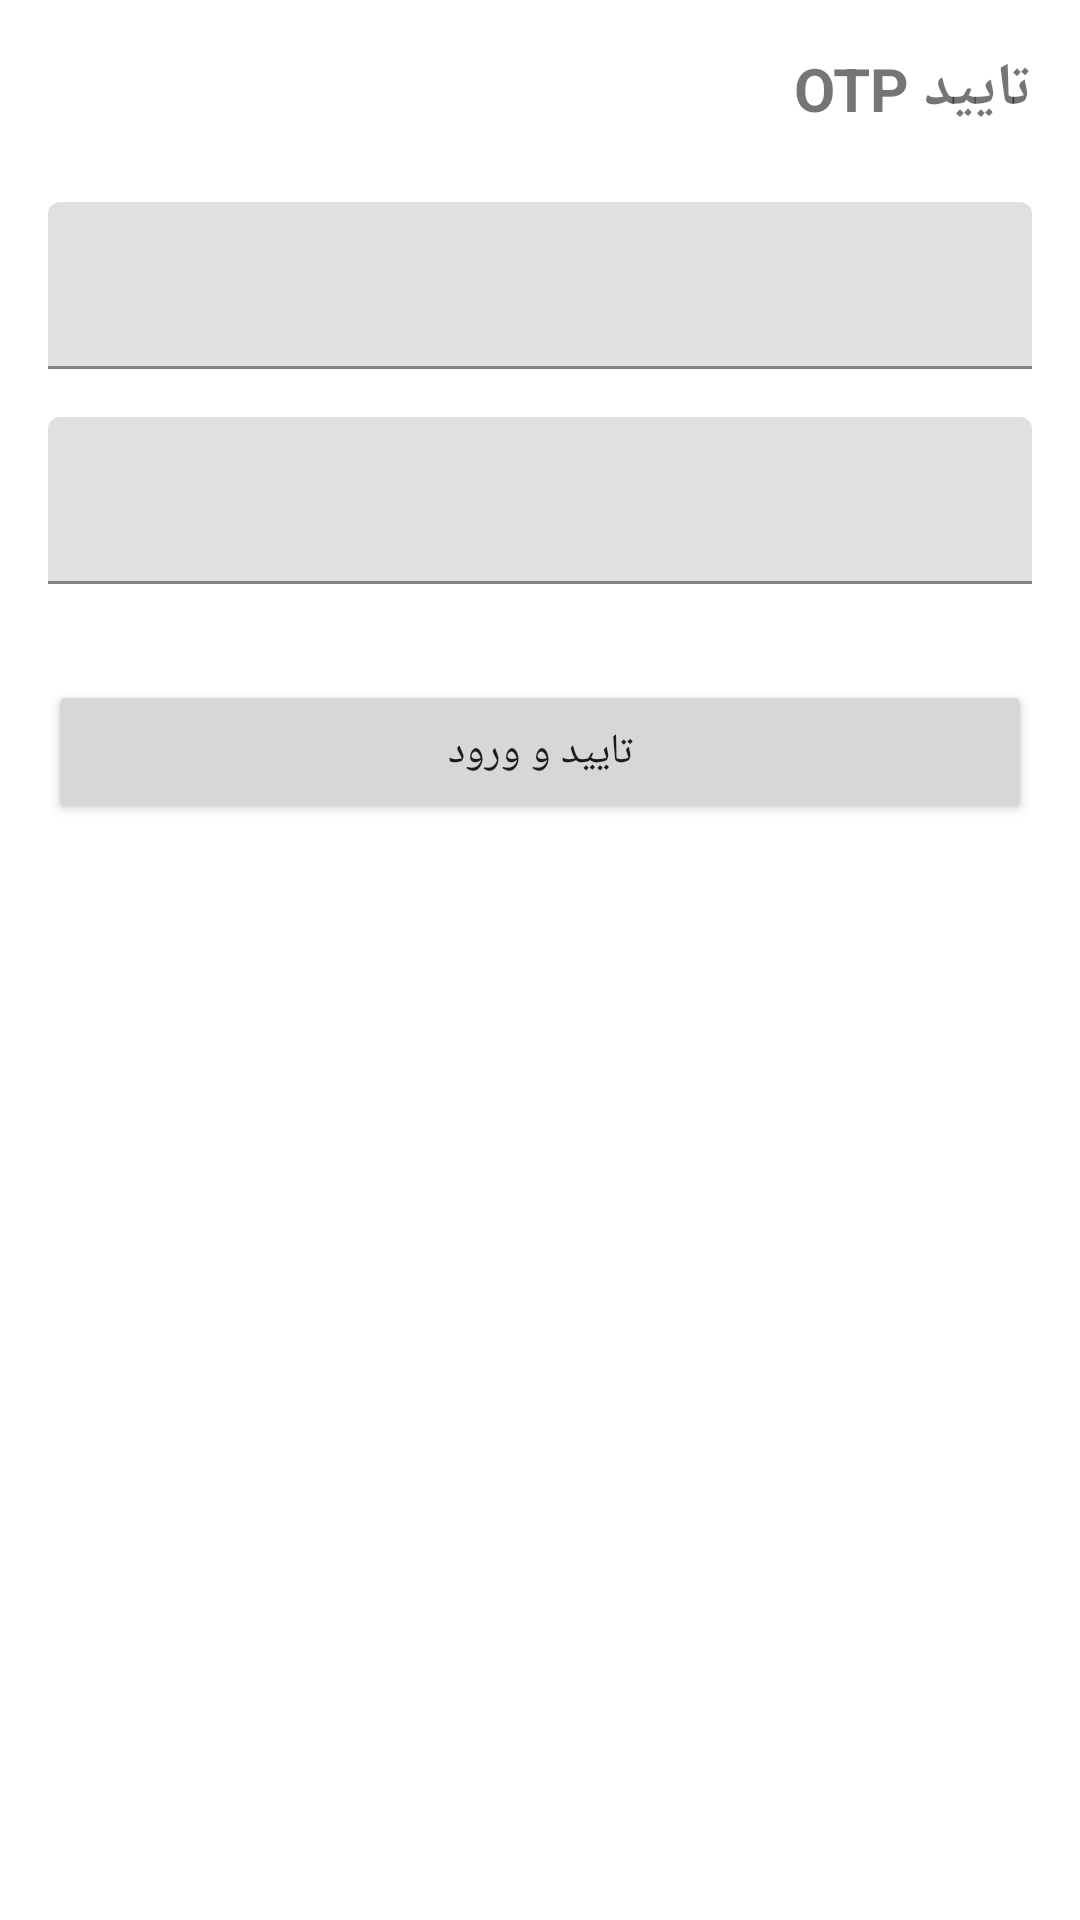

Produce the Android XML layout that renders to this screen, including the resource entries it uses.
<!-- AndroidManifest.xml: application theme Theme.MessengerScheduler -->
<!-- res/layout/activity_otp_verify.xml -->
<?xml version="1.0" encoding="utf-8"?>
<LinearLayout xmlns:android="http://schemas.android.com/apk/res/android"
    xmlns:app="http://schemas.android.com/apk/res-auto"
    android:layout_width="match_parent"
    android:layout_height="match_parent"
    android:orientation="vertical"
    android:padding="16dp"
    android:layoutDirection="rtl">

    <TextView
        android:id="@+id/tv_phone_number"
        android:layout_width="match_parent"
        android:layout_height="wrap_content"
        android:text="تایید OTP"
        android:textSize="20sp"
        android:textStyle="bold"
        android:gravity="right"
        android:layout_marginBottom="24dp" />

    <com.google.android.material.textfield.TextInputLayout
        android:id="@+id/til_otp_code"
        android:layout_width="match_parent"
        android:layout_height="wrap_content"
        android:layout_marginBottom="16dp"
        app:hint="کد OTP (6 رقم)">

        <com.google.android.material.textfield.TextInputEditText
            android:id="@+id/et_otp_code"
            android:layout_width="match_parent"
            android:layout_height="wrap_content"
            android:inputType="number" />
    </com.google.android.material.textfield.TextInputLayout>

    <com.google.android.material.textfield.TextInputLayout
        android:layout_width="match_parent"
        android:layout_height="wrap_content"
        android:layout_marginBottom="16dp"
        app:hint="رمز عبور" >

        <com.google.android.material.textfield.TextInputEditText
            android:id="@+id/et_password"
            android:layout_width="match_parent"
            android:layout_height="wrap_content"
            android:inputType="textPassword" />
    </com.google.android.material.textfield.TextInputLayout>

    <Button
        android:id="@+id/btn_verify_otp"
        android:layout_width="match_parent"
        android:layout_height="wrap_content"
        android:text="تایید و ورود"
        android:layout_marginTop="16dp" />

</LinearLayout>
<!-- resources referenced by this layout -->
<resources>
  <style name="Theme.MessengerScheduler" parent="Theme.MaterialComponents.DayNight">
          <item name="colorPrimary">@color/material_dynamic_primary100</item>
          <item name="colorSecondary">@color/material_dynamic_secondary100</item>
      </style>
</resources>
